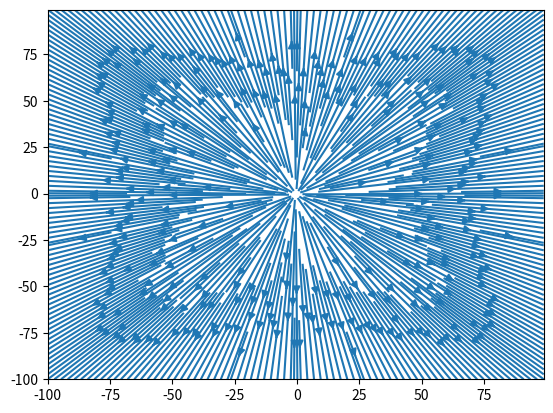

Recreate this plot in Python.
#xlist, ylist array from -10,10, 0.01
# 4
import numpy as np
import matplotlib.pyplot as mpl

xlist = np.arange(-100,100,1)
ylist = np.arange(-100,100,1)
# print(xlist.size)
i = 0
q = 1
k = 10*6
Ex = np.zeros((200,200)) #len(xlist)
Ey = np.zeros((200,200)) #len(ylist)
for x in xlist:
    j = 0
    for y in ylist:   
        Ex[j,i] = k*q*(x/(np.sqrt(x**2+y**2)**3) + (x+1)/(np.sqrt((x+1)**2+(y+1)**2)**3))
        Ey[j,i] = k*q*(y/(np.sqrt(x**2+y**2)**3) + (y+1)/(np.sqrt((x+1)**2+(y+1)**2)**3))
        j = j+1
    i = i+1   
mpl.streamplot(xlist,ylist,Ex,Ey,5)
#mpl.streamplot(xlist,ylist,Ey,Ex)
mpl.show()
# plt.quiver(xlist,ylist,Ey,Ex)

